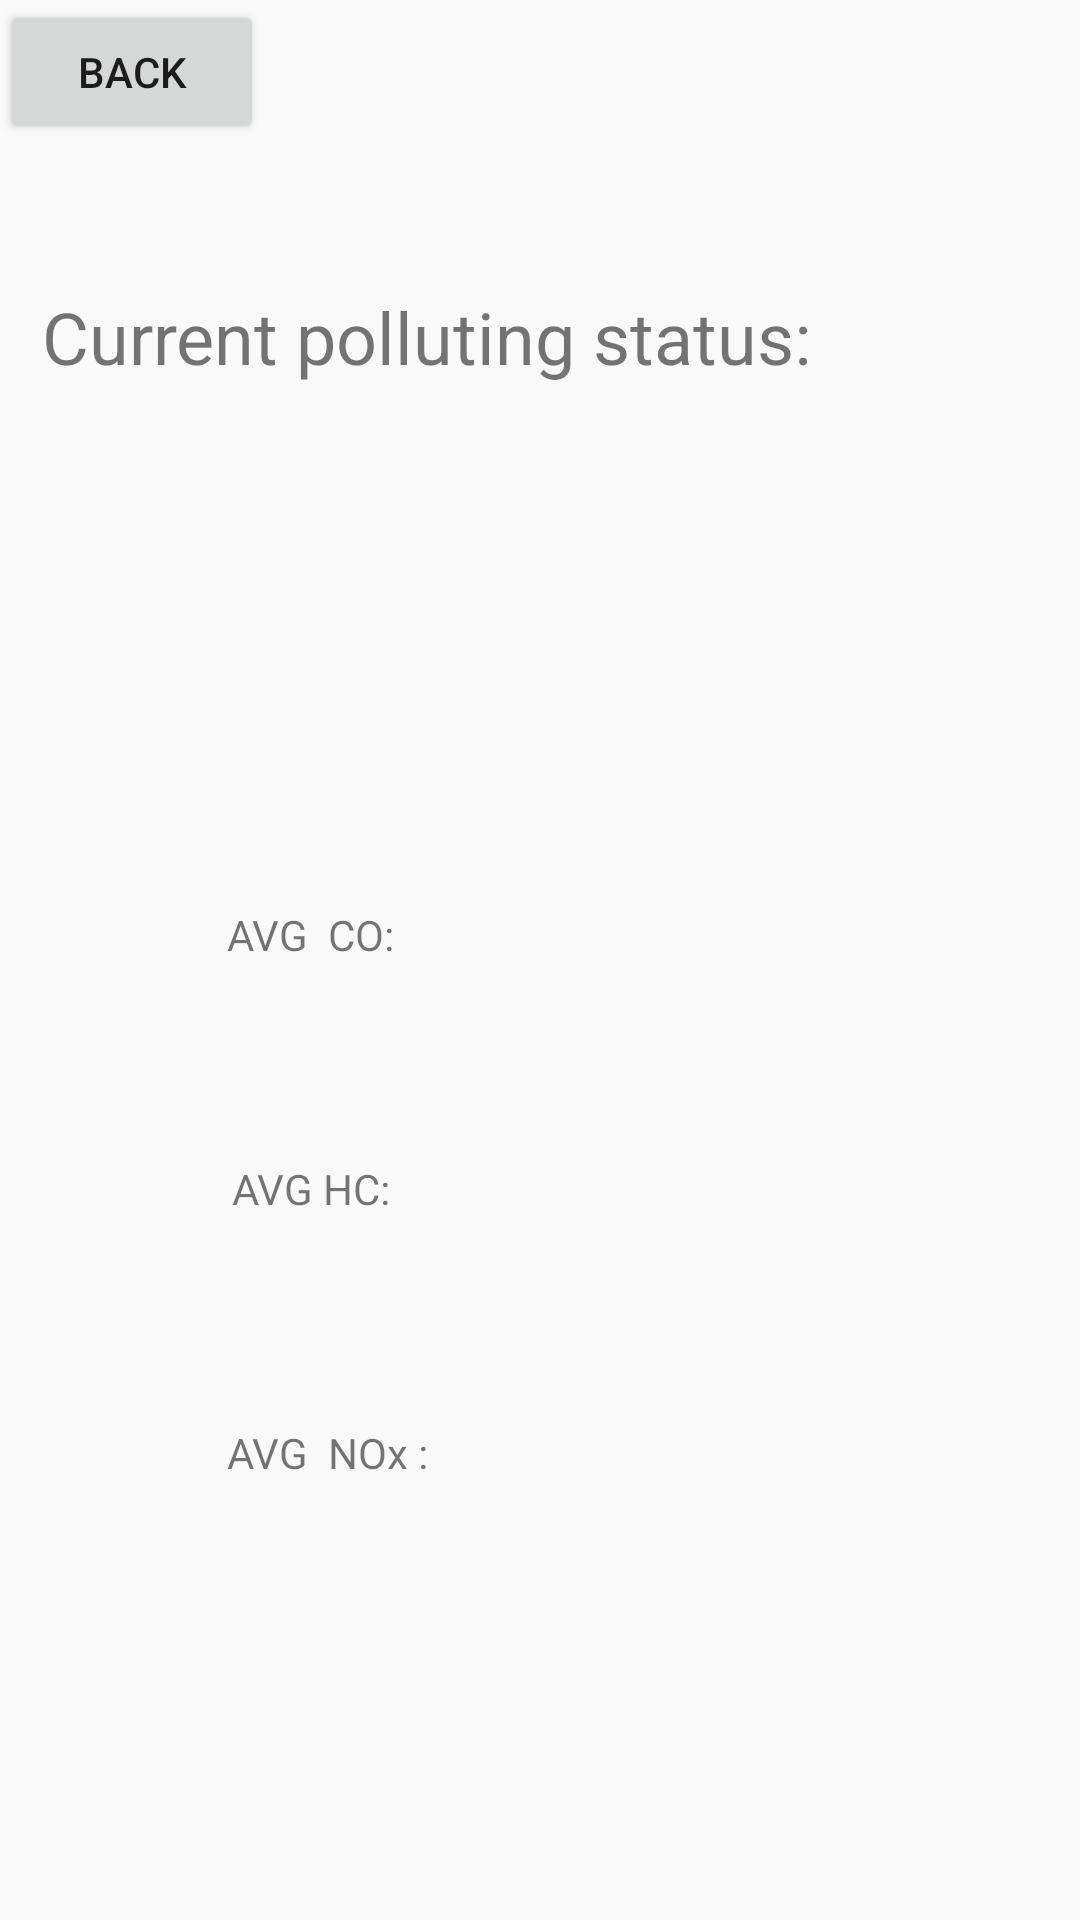

Layout XML and referenced resources for this Android screen:
<!-- AndroidManifest.xml: application theme AppTheme -->
<!-- res/layout/activity_displaydata.xml -->
<?xml version="1.0" encoding="utf-8"?>
<android.support.constraint.ConstraintLayout xmlns:android="http://schemas.android.com/apk/res/android"
    xmlns:app="http://schemas.android.com/apk/res-auto"
    xmlns:tools="http://schemas.android.com/tools"
    android:layout_width="match_parent"
    android:layout_height="match_parent"
    tools:context="com.example.user.finalf.Displaydata">

    <TextView
        android:id="@+id/textView"
        android:layout_width="wrap_content"
        android:layout_height="wrap_content"
        android:layout_marginBottom="8dp"
        android:layout_marginEnd="8dp"
        android:layout_marginStart="8dp"
        android:layout_marginTop="8dp"
        android:text="Current polluting status: "
        android:textSize="24sp"
        app:layout_constraintBottom_toBottomOf="parent"
        app:layout_constraintEnd_toEndOf="parent"
        app:layout_constraintHorizontal_bias="0.075"
        app:layout_constraintStart_toStartOf="parent"
        app:layout_constraintTop_toTopOf="parent"
        app:layout_constraintVertical_bias="0.149" />

    <TextView
        android:id="@+id/highornorm"
        android:layout_width="wrap_content"
        android:layout_height="wrap_content"
        android:layout_marginBottom="8dp"
        android:layout_marginEnd="16dp"
        android:layout_marginStart="8dp"
        android:textSize="30sp"
        app:layout_constraintBottom_toBottomOf="parent"
        app:layout_constraintEnd_toEndOf="parent"
        app:layout_constraintHorizontal_bias="0.483"
        app:layout_constraintStart_toStartOf="parent"
        app:layout_constraintTop_toBottomOf="@+id/textView"
        app:layout_constraintVertical_bias="0.101" />
    <Button
        android:id="@+id/back"
        android:layout_width="wrap_content"
        android:layout_height="wrap_content"
        android:text="back"
        android:layout_marginTop="5dp"
        android:layout_marginStart="5dp"
        android:height="15dp"
        android:width="15dp"/>

    <TextView
        android:id="@+id/textView3"
        android:layout_width="wrap_content"
        android:layout_height="wrap_content"
        android:layout_marginBottom="8dp"
        android:layout_marginEnd="8dp"
        android:layout_marginStart="8dp"
        android:text="AVG  CO:"
        app:layout_constraintBottom_toTopOf="@+id/textView4"
        app:layout_constraintEnd_toEndOf="parent"
        app:layout_constraintHorizontal_bias="0.235"
        app:layout_constraintStart_toStartOf="parent"
        app:layout_constraintTop_toBottomOf="@+id/highornorm"
        app:layout_constraintVertical_bias="0.6" />

    <TextView
        android:id="@+id/textView4"
        android:layout_width="wrap_content"
        android:layout_height="21dp"
        android:layout_marginBottom="8dp"
        android:layout_marginEnd="8dp"
        android:layout_marginStart="8dp"
        android:text="AVG HC:"
        app:layout_constraintBottom_toTopOf="@+id/textView5"
        app:layout_constraintEnd_toEndOf="parent"
        app:layout_constraintHorizontal_bias="0.238"
        app:layout_constraintStart_toStartOf="parent"
        app:layout_constraintTop_toBottomOf="@+id/highornorm"
        app:layout_constraintVertical_bias="0.744" />

    <TextView
        android:id="@+id/textView5"
        android:layout_width="wrap_content"
        android:layout_height="wrap_content"
        android:layout_marginBottom="124dp"
        android:layout_marginEnd="8dp"
        android:layout_marginStart="8dp"
        android:layout_marginTop="8dp"
        android:text="AVG  NOx :"
        app:layout_constraintBottom_toBottomOf="parent"
        app:layout_constraintEnd_toEndOf="parent"
        app:layout_constraintHorizontal_bias="0.244"
        app:layout_constraintStart_toStartOf="parent"
        app:layout_constraintTop_toBottomOf="@+id/highornorm"
        app:layout_constraintVertical_bias="0.919" />

    <TextView
        android:id="@+id/co"
        android:layout_width="124dp"
        android:layout_height="21dp"
        android:layout_marginBottom="8dp"
        android:layout_marginEnd="8dp"
        android:layout_marginStart="8dp"
        app:layout_constraintBottom_toBottomOf="parent"
        app:layout_constraintEnd_toEndOf="parent"
        app:layout_constraintHorizontal_bias="0.523"
        app:layout_constraintStart_toEndOf="@+id/textView3"
        app:layout_constraintTop_toBottomOf="@+id/highornorm"
        app:layout_constraintVertical_bias="0.239" />

    <TextView
        android:id="@+id/HC"
        android:layout_width="115dp"
        android:layout_height="21dp"
        android:layout_marginBottom="8dp"
        android:layout_marginEnd="8dp"
        app:layout_constraintBottom_toBottomOf="parent"
        app:layout_constraintEnd_toEndOf="parent"
        app:layout_constraintHorizontal_bias="0.52"
        app:layout_constraintStart_toEndOf="@+id/textView4"
        app:layout_constraintTop_toBottomOf="@+id/co"
        app:layout_constraintVertical_bias="0.228" />

    <TextView
        android:id="@+id/Nox"
        android:layout_width="135dp"
        android:layout_height="17dp"
        android:layout_marginBottom="8dp"
        android:layout_marginEnd="8dp"
        app:layout_constraintBottom_toBottomOf="parent"
        app:layout_constraintEnd_toEndOf="parent"
        app:layout_constraintHorizontal_bias="0.551"
        app:layout_constraintStart_toEndOf="@+id/textView5"
        app:layout_constraintTop_toBottomOf="@+id/HC"
        app:layout_constraintVertical_bias="0.317" />
</android.support.constraint.ConstraintLayout>
<!-- resources referenced by this layout -->
<resources>
  <style name="AppTheme" parent="Theme.AppCompat.Light.DarkActionBar">
          <item name="android:windowContentTransitions">true</item>
          <item name="android:windowAllowEnterTransitionOverlap">true</item>
          <item name="android:windowAllowReturnTransitionOverlap">true</item>
          <item name="android:windowSharedElementEnterTransition">@android:transition/move</item>
          <item name="android:windowSharedElementExitTransition">@android:transition/move</item>
      </style>
</resources>
